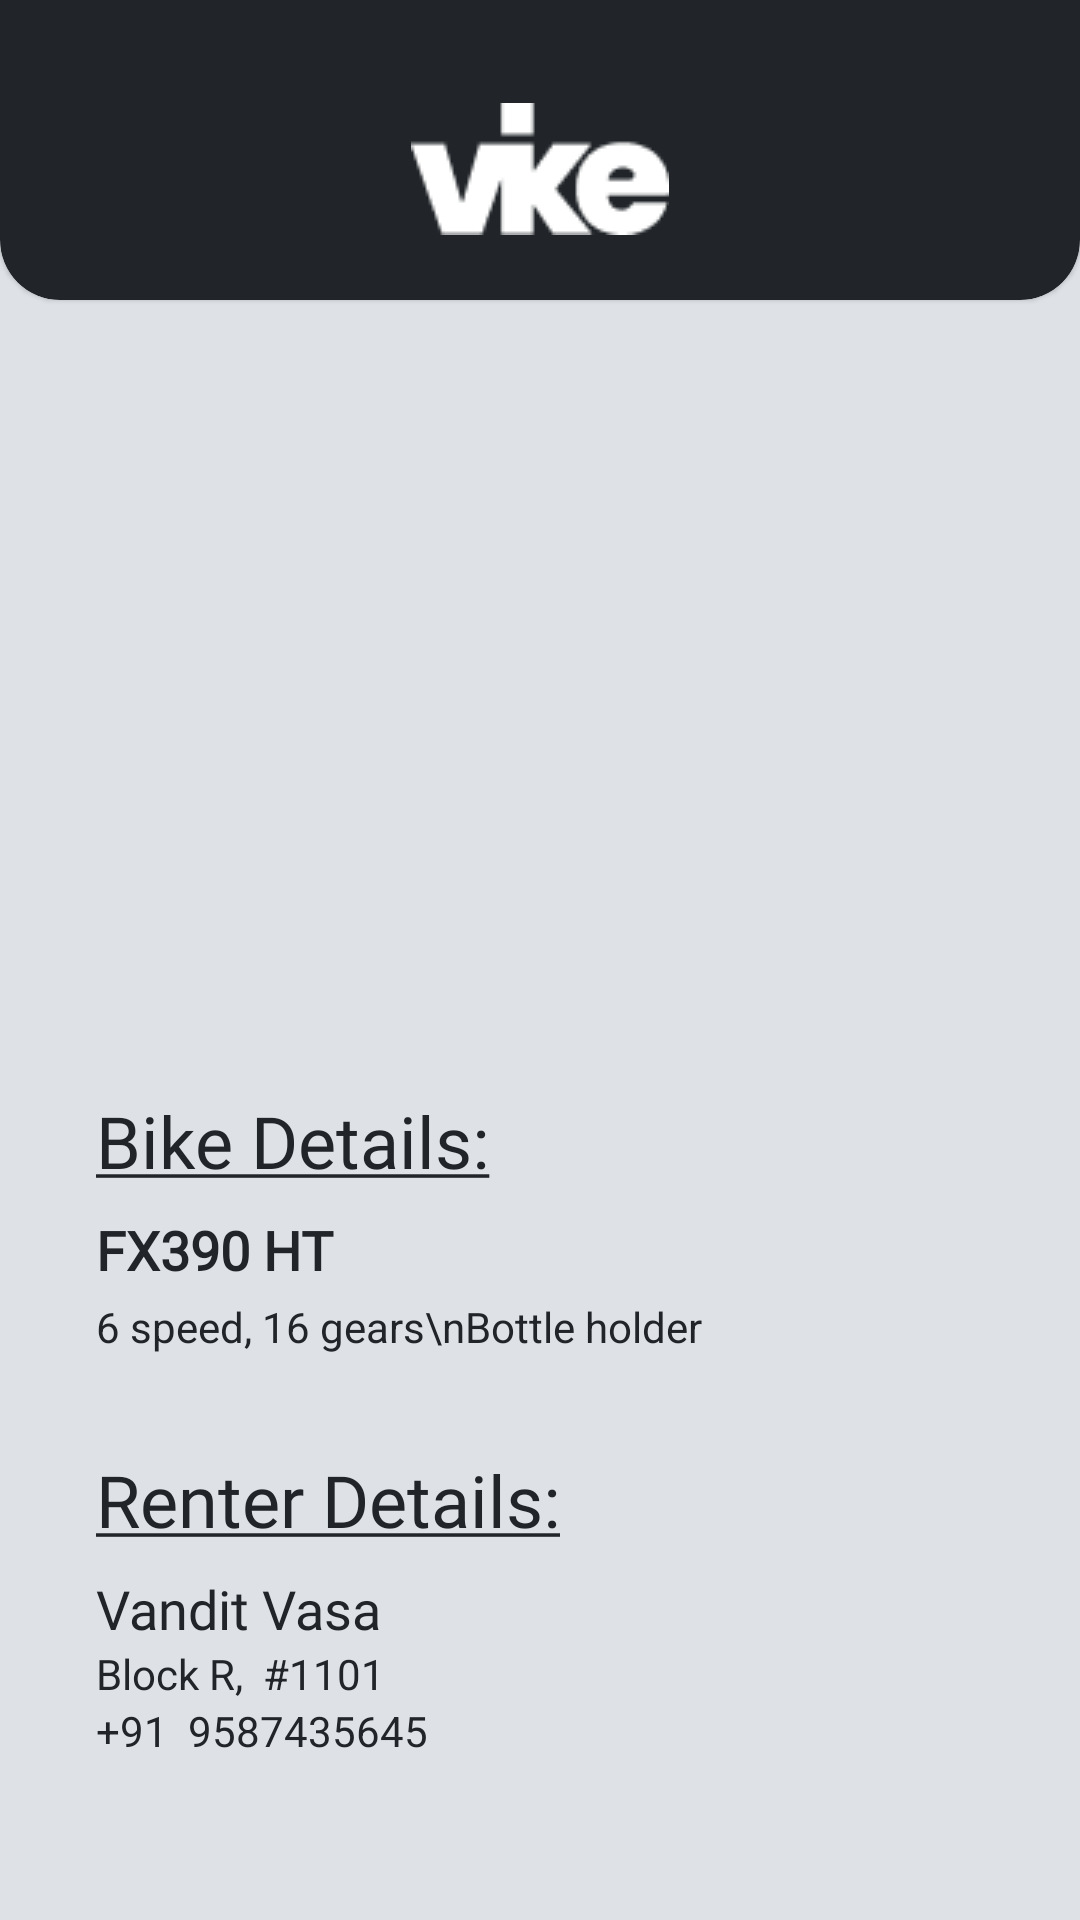

Write the Android layout XML for this screen, with the resource values it uses.
<!-- AndroidManifest.xml: application theme Theme.Vike -->
<!-- res/layout/activity_booked.xml -->
<?xml version="1.0" encoding="utf-8"?>
<layout
    xmlns:android="http://schemas.android.com/apk/res/android"
    xmlns:app="http://schemas.android.com/apk/res-auto"
    xmlns:tools="http://schemas.android.com/tools"
    tools:context=".BookedActivity">

    <androidx.constraintlayout.widget.ConstraintLayout
        android:layout_width="match_parent"
        android:layout_height="match_parent"
        android:background="@color/perl">

        <com.google.android.material.card.MaterialCardView
            android:id="@+id/materialCardView"
            style="@style/CustomCardCorners"
            android:layout_width="match_parent"
            android:layout_height="100dp"
            app:cardBackgroundColor="#212529"
            app:layout_constraintEnd_toEndOf="parent"
            app:layout_constraintStart_toStartOf="parent"
            app:layout_constraintTop_toTopOf="parent" >

            <androidx.constraintlayout.widget.ConstraintLayout
                android:layout_width="match_parent"
                android:layout_height="match_parent">

                <ImageView
                    android:layout_width="wrap_content"
                    android:layout_height="wrap_content"
                    android:src="@drawable/vike_logo_small"
                    android:layout_marginBottom="16dp"
                    app:layout_constraintBottom_toBottomOf="parent"
                    app:layout_constraintEnd_toEndOf="parent"
                    app:layout_constraintStart_toStartOf="parent" />

            </androidx.constraintlayout.widget.ConstraintLayout>

        </com.google.android.material.card.MaterialCardView>

        <ProgressBar
            android:id="@+id/progress_circular"
            style="@style/Widget.AppCompat.ProgressBar.Horizontal"
            android:layout_width="200dp"
            android:layout_height="200dp"
            android:layout_marginTop="32dp"
            android:indeterminate="false"
            android:progressDrawable="@drawable/circular_progress"
            android:visibility="invisible"
            app:layout_constraintEnd_toEndOf="parent"
            app:layout_constraintStart_toStartOf="parent"
            app:layout_constraintTop_toBottomOf="@+id/materialCardView" />

        <TextView
            android:id="@+id/timerTV"
            android:layout_width="wrap_content"
            android:layout_height="wrap_content"
            android:textColor="@color/grey"
            app:layout_constraintBottom_toBottomOf="@+id/progress_circular"
            app:layout_constraintEnd_toEndOf="@+id/progress_circular"
            app:layout_constraintStart_toStartOf="@+id/progress_circular"
            app:layout_constraintTop_toTopOf="@+id/progress_circular" />

        <TextView
            android:id="@+id/textView6"
            android:layout_width="wrap_content"
            android:layout_height="wrap_content"
            android:layout_marginStart="32dp"
            android:layout_marginTop="32dp"
            android:text="@string/bike_details"
            android:fontFamily="@font/pt_sans"
            android:textColor="@color/grey"
            android:textSize="24sp"
            app:layout_constraintStart_toStartOf="parent"
            app:layout_constraintTop_toBottomOf="@+id/progress_circular" />

        <TextView
            android:id="@+id/bikeName"
            android:layout_width="wrap_content"
            android:layout_height="wrap_content"
            android:text="FX390 HT"
            android:textStyle="bold"
            android:layout_marginTop="8dp"
            android:fontFamily="@font/pt_sans"
            android:textSize="18sp"
            android:textColor="@color/grey"
            app:layout_constraintStart_toStartOf="@+id/textView6"
            app:layout_constraintTop_toBottomOf="@+id/textView6" />

        <TextView
            android:id="@+id/description"
            android:layout_width="wrap_content"
            android:layout_height="wrap_content"
            android:layout_marginTop="4dp"
            android:textColor="@color/grey"
            android:text="6 speed, 16 gears\nBottle holder"
            app:layout_constraintStart_toStartOf="@+id/bikeName"
            app:layout_constraintTop_toBottomOf="@+id/bikeName" />

        <TextView
            android:id="@+id/textView7"
            android:layout_width="wrap_content"
            android:layout_height="wrap_content"
            android:layout_marginStart="32dp"
            android:layout_marginTop="32dp"
            android:text="@string/renter_details"
            android:fontFamily="@font/pt_sans"
            android:textColor="@color/grey"
            android:textSize="24sp"
            app:layout_constraintStart_toStartOf="parent"
            app:layout_constraintTop_toBottomOf="@+id/description" />

        <TextView
            android:id="@+id/renterName"
            android:layout_width="wrap_content"
            android:layout_height="wrap_content"
            android:text="Vandit Vasa"
            android:layout_marginTop="8dp"
            android:fontFamily="@font/pt_sans"
            android:textSize="18sp"
            android:textColor="@color/grey"
            app:layout_constraintStart_toStartOf="@+id/textView7"
            app:layout_constraintTop_toBottomOf="@+id/textView7" />

        <TextView
            android:id="@+id/renterBlock"
            android:layout_width="wrap_content"
            android:layout_height="wrap_content"
            android:textColor="@color/grey"
            android:text="Block R,  #1101"
            app:layout_constraintStart_toStartOf="@+id/renterName"
            app:layout_constraintTop_toBottomOf="@+id/renterName" />

        <TextView
            android:id="@+id/renterNumber"
            android:layout_width="wrap_content"
            android:layout_height="wrap_content"
            android:text="+91  9587435645"
            android:textColor="@color/grey"
            app:layout_constraintStart_toStartOf="@+id/renterBlock"
            app:layout_constraintTop_toBottomOf="@+id/renterBlock" />

        <ImageView
            android:id="@+id/bikeImage"
            android:layout_width="0dp"
            android:layout_height="100dp"
            android:layout_marginHorizontal="10dp"
            android:layout_marginTop="32dp"
            app:layout_constraintEnd_toEndOf="parent"
            app:layout_constraintStart_toEndOf="@+id/textView6"
            app:layout_constraintTop_toBottomOf="@+id/progress_circular" />

    </androidx.constraintlayout.widget.ConstraintLayout>

</layout>
<!-- resources referenced by this layout -->
<resources>
  <color name="grey">#212529</color>
  <color name="perl">#DEE2E6</color>
  <!-- drawable circular_progress (drawable) -->
  <?xml version="1.0" encoding="utf-8"?>
  <rotate
      xmlns:android="http://schemas.android.com/apk/res/android"
      android:fromDegrees="270"
      android:toDegrees="270">
  
      <shape
          android:innerRadiusRatio="2.5"
          android:shape="ring"
          android:thickness="2dp"
          android:useLevel="true">
  
          <gradient
              android:angle="0"
              android:endColor="@color/grey"
              android:startColor="@color/grey"
              android:type="sweep"
              android:useLevel="false"/>
  
      </shape>
  
  </rotate>
  <!-- drawable vike_logo_small: png bitmap (drawable, 1196 bytes) -->
  <string name="bike_details"><u>Bike Details:</u></string>
  <string name="renter_details"><u>Renter Details:</u></string>
  <style name="CustomCardCorners" parent="@style/Widget.MaterialComponents.CardView">
          <item name="shapeAppearanceOverlay">@style/ShapeAppearance_custom_corners</item>
      </style>
  <style name="Theme.Vike" parent="Theme.MaterialComponents.DayNight.NoActionBar">
          
          <item name="colorPrimary">@color/grey</item>
          <item name="colorPrimaryVariant">@color/grey</item>
          <item name="colorOnPrimary">@color/perl</item>
          
          <item name="colorSecondary">@color/teal_200</item>
          <item name="colorSecondaryVariant">@color/teal_700</item>
          <item name="colorOnSecondary">@color/perl</item>
          
          <item name="android:statusBarColor" tools:targetApi="l">@color/grey</item>
          <item name="android:navigationBarColor">@color/grey</item>
          
      </style>
  <style name="ShapeAppearance_custom_corners" parent="">
          <item name="cornerFamily">rounded</item>
          <item name="cornerSizeBottomLeft">20dp</item>
          <item name="cornerSizeBottomRight">20dp</item>
          <item name="cornerSizeTopRight">0dp</item>
          <item name="cornerSizeTopLeft">0dp</item>
      </style>
  <color name="teal_200">#FF03DAC5</color>
  <color name="teal_700">#FF018786</color>
</resources>
